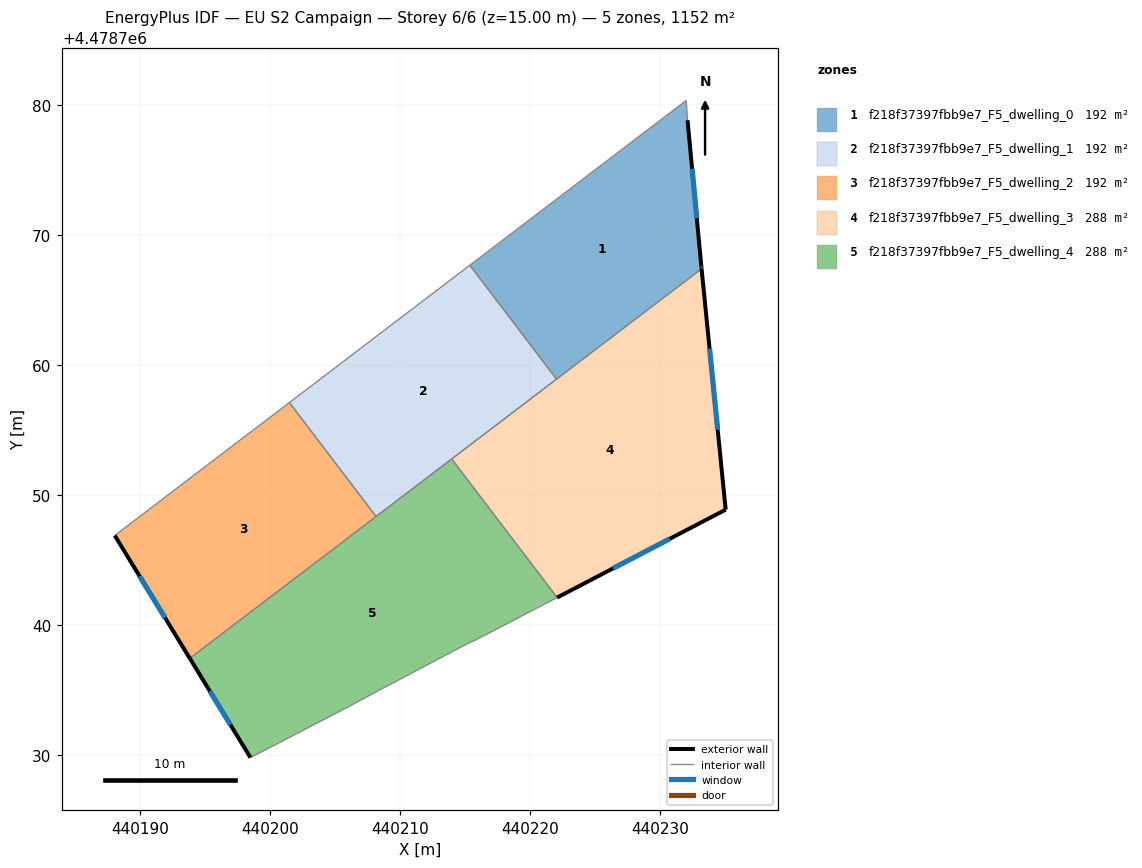
=== STOREY PLAN SPEC (per zone: floor XY polygon, exterior-wall plan segments, windows/doors) ===
zone 1: f218f37397fbb9e7_F5_dwelling_0  (192.0 m²)
  floor: (440232.01, 4478780.36) (440232.11, 4478778.84) (440233.17, 4478767.59) (440233.19, 4478767.42) (440222.04, 4478758.94) (440215.37, 4478767.70)
  exterior wall: (440233.17, 4478767.59) – (440232.11, 4478778.84)  [11.3 m]
    window: (440232.82, 4478771.32) – (440232.46, 4478775.11)  [3.9 m²]
  exterior wall: (440233.19, 4478767.42) – (440233.17, 4478767.59)  [0.2 m]
    window: (440233.18, 4478767.48) – (440233.18, 4478767.53)  [0.1 m²]
  interior walls: 4
zone 2: f218f37397fbb9e7_F5_dwelling_1  (192.0 m²)
  floor: (440215.37, 4478767.70) (440222.04, 4478758.94) (440208.16, 4478748.37) (440201.49, 4478757.13)
  interior walls: 5
zone 3: f218f37397fbb9e7_F5_dwelling_2  (192.0 m²)
  floor: (440201.49, 4478757.13) (440208.16, 4478748.37) (440193.84, 4478737.47) (440188.07, 4478746.91)
  exterior wall: (440188.07, 4478746.91) – (440193.84, 4478737.47)  [11.1 m]
    window: (440189.98, 4478743.78) – (440191.92, 4478740.60)  [3.8 m²]
  interior walls: 3
zone 4: f218f37397fbb9e7_F5_dwelling_3  (288.0 m²)
  floor: (440233.19, 4478767.42) (440235.04, 4478748.90) (440222.08, 4478742.14) (440213.97, 4478752.80)
  exterior wall: (440235.04, 4478748.90) – (440233.19, 4478767.42)  [18.6 m]
    window: (440234.43, 4478755.04) – (440233.80, 4478761.29)  [6.3 m²]
  exterior wall: (440222.08, 4478742.14) – (440235.04, 4478748.90)  [14.6 m]
    window: (440226.38, 4478744.38) – (440230.75, 4478746.66)  [5.0 m²]
  interior walls: 3
zone 5: f218f37397fbb9e7_F5_dwelling_4  (288.0 m²)
  floor: (440213.97, 4478752.80) (440222.08, 4478742.14) (440216.07, 4478739.01) (440214.86, 4478738.43) (440208.03, 4478734.82) (440206.08, 4478733.77) (440198.50, 4478729.83) (440193.84, 4478737.47)
  exterior wall: (440193.84, 4478737.47) – (440198.50, 4478729.83)  [8.9 m]
    window: (440195.38, 4478734.94) – (440196.96, 4478732.37)  [3.0 m²]
  interior walls: 8

=== DERIVED (storey summary) ===
Building: EU S2 Campaign
Storey: 6 of 6  (floor level z = 15.00 m)
Storey gross floor area: 1151.9 m²
Zones on this storey: 5
  - f218f37397fbb9e7_F5_dwelling_0: floor 192.0 m²; exterior wall 11.5 m (34.4 m²); 2 window(s) 3.9 m²; WWR 11.4%
  - f218f37397fbb9e7_F5_dwelling_1: floor 192.0 m²
  - f218f37397fbb9e7_F5_dwelling_2: floor 192.0 m²; exterior wall 11.1 m (33.2 m²); 1 window(s) 3.8 m²; WWR 11.4%
  - f218f37397fbb9e7_F5_dwelling_3: floor 288.0 m²; exterior wall 33.2 m (99.7 m²); 2 window(s) 11.3 m²; WWR 11.4%
  - f218f37397fbb9e7_F5_dwelling_4: floor 288.0 m²; exterior wall 8.9 m (26.8 m²); 1 window(s) 3.0 m²; WWR 11.4%
Zone adjacency (shared interzone walls):
  - f218f37397fbb9e7_F5_dwelling_0 ↔ f218f37397fbb9e7_F5_dwelling_1
  - f218f37397fbb9e7_F5_dwelling_0 ↔ f218f37397fbb9e7_F5_dwelling_3
  - f218f37397fbb9e7_F5_dwelling_1 ↔ f218f37397fbb9e7_F5_dwelling_2
  - f218f37397fbb9e7_F5_dwelling_1 ↔ f218f37397fbb9e7_F5_dwelling_3
  - f218f37397fbb9e7_F5_dwelling_1 ↔ f218f37397fbb9e7_F5_dwelling_4
  - f218f37397fbb9e7_F5_dwelling_2 ↔ f218f37397fbb9e7_F5_dwelling_4
  - f218f37397fbb9e7_F5_dwelling_3 ↔ f218f37397fbb9e7_F5_dwelling_4